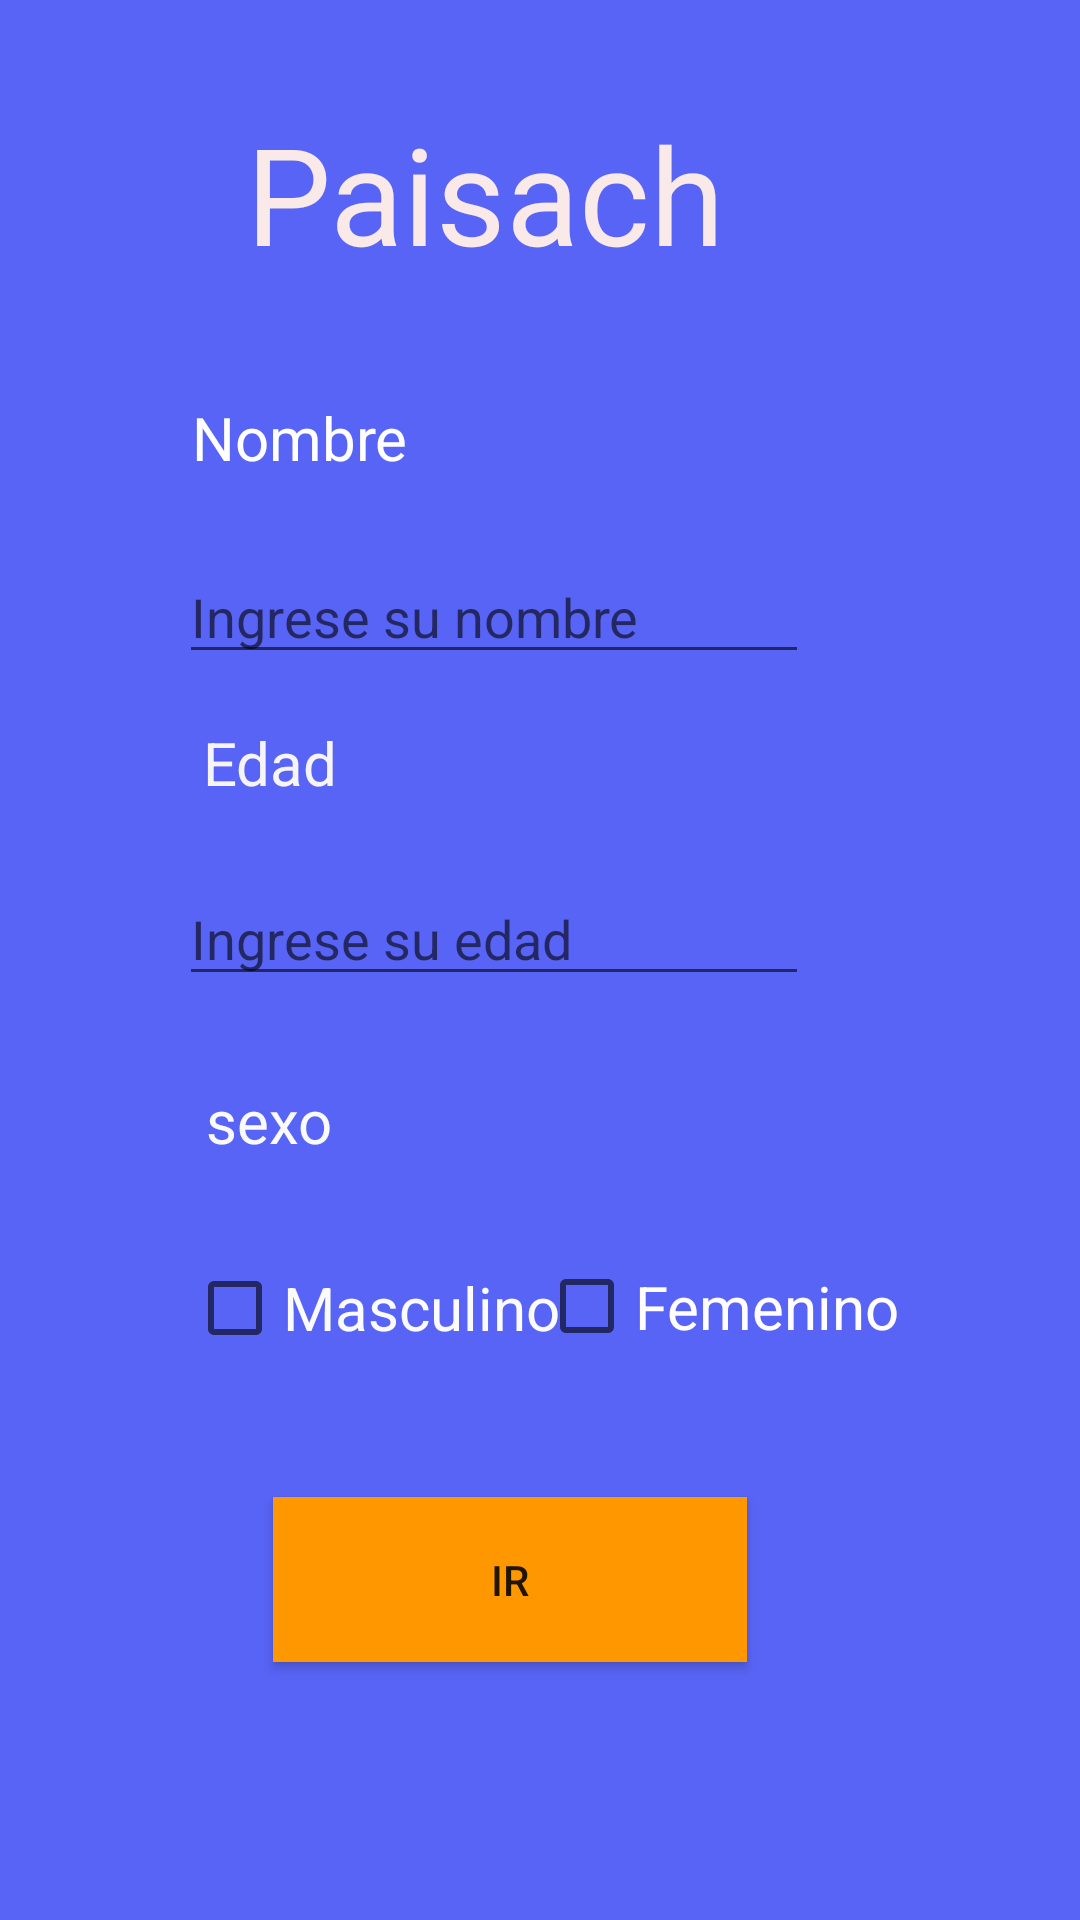

Here is an Android app screen rendered from its layout file. Give the layout XML and the strings, colors and styles it references.
<!-- AndroidManifest.xml: application theme Theme.Certamen2Leandro -->
<!-- res/layout/activity_main.xml -->
<?xml version="1.0" encoding="utf-8"?>
<androidx.constraintlayout.widget.ConstraintLayout xmlns:android="http://schemas.android.com/apk/res/android"
    xmlns:app="http://schemas.android.com/apk/res-auto"
    xmlns:tools="http://schemas.android.com/tools"
    android:layout_width="match_parent"
    android:layout_height="match_parent"
    android:background="#5864F5"
    tools:context=".MainActivity">

    <TextView
        android:id="@+id/textView"
        android:layout_width="176dp"
        android:layout_height="66dp"
        android:text="Paisach"
        android:textAppearance="@style/TextAppearance.AppCompat.Display2"
        android:textColor="#FAE9E9"
        app:layout_constraintBottom_toBottomOf="parent"
        app:layout_constraintEnd_toEndOf="parent"
        app:layout_constraintHorizontal_bias="0.446"
        app:layout_constraintStart_toStartOf="parent"
        app:layout_constraintTop_toTopOf="parent"
        app:layout_constraintVertical_bias="0.06" />

    <EditText
        android:id="@+id/txtedad"
        android:layout_width="wrap_content"
        android:layout_height="wrap_content"
        android:layout_marginTop="24dp"
        android:ems="10"
        android:hint="Ingrese su edad"
        android:inputType="number"
        app:layout_constraintEnd_toEndOf="parent"
        app:layout_constraintHorizontal_bias="0.398"
        app:layout_constraintStart_toStartOf="parent"
        app:layout_constraintTop_toBottomOf="@+id/textView3" />

    <TextView
        android:id="@+id/textView4"
        android:layout_width="43dp"
        android:layout_height="29dp"
        android:layout_marginTop="28dp"
        android:text="sexo"
        android:textColor="#FAFAFA"
        android:textSize="20sp"
        app:layout_constraintEnd_toEndOf="parent"
        app:layout_constraintHorizontal_bias="0.217"
        app:layout_constraintStart_toStartOf="parent"
        app:layout_constraintTop_toBottomOf="@+id/txtedad" />

    <CheckBox
        android:id="@+id/c1"
        android:layout_width="136dp"
        android:layout_height="46dp"
        android:layout_marginTop="24dp"
        android:text="Masculino"
        android:textColor="#FBFBFB"
        android:textSize="20sp"
        app:layout_constraintEnd_toEndOf="parent"
        app:layout_constraintHorizontal_bias="0.279"
        app:layout_constraintStart_toStartOf="parent"
        app:layout_constraintTop_toBottomOf="@+id/textView4" />

    <EditText
        android:id="@+id/txtnombre"
        android:layout_width="wrap_content"
        android:layout_height="wrap_content"
        android:layout_marginTop="24dp"
        android:ems="10"
        android:hint="Ingrese su nombre"
        android:inputType="textPersonName"
        app:layout_constraintEnd_toEndOf="parent"
        app:layout_constraintHorizontal_bias="0.398"
        app:layout_constraintStart_toStartOf="parent"
        app:layout_constraintTop_toBottomOf="@+id/textView2" />

    <CheckBox
        android:id="@+id/c2"
        android:layout_width="138dp"
        android:layout_height="45dp"
        android:layout_marginTop="24dp"
        android:text="Femenino"
        android:textColor="#FFFDFD"
        android:textSize="20sp"
        app:layout_constraintEnd_toEndOf="parent"
        app:layout_constraintHorizontal_bias="0.81"
        app:layout_constraintStart_toStartOf="parent"
        app:layout_constraintTop_toBottomOf="@+id/textView4" />

    <TextView
        android:id="@+id/textView2"
        android:layout_width="wrap_content"
        android:layout_height="wrap_content"
        android:layout_marginTop="32dp"
        android:text="Nombre"
        android:textColor="#FFFFFF"
        android:textSize="20sp"
        app:layout_constraintEnd_toEndOf="parent"
        app:layout_constraintHorizontal_bias="0.222"
        app:layout_constraintStart_toStartOf="parent"
        app:layout_constraintTop_toBottomOf="@+id/textView" />

    <Button
        android:id="@+id/btnventana2"
        android:layout_width="158dp"
        android:layout_height="55dp"
        android:layout_marginTop="40dp"
        android:background="#FF9800"
        android:text="Ir"
        app:layout_constraintEnd_toEndOf="parent"
        app:layout_constraintHorizontal_bias="0.45"
        app:layout_constraintStart_toStartOf="parent"
        app:layout_constraintTop_toBottomOf="@+id/c1" />


    <TextView
        android:id="@+id/textView3"
        android:layout_width="81dp"
        android:layout_height="26dp"
        android:layout_marginTop="16dp"
        android:text="Edad"
        android:textColor="#F6F4F4"
        android:textSize="20sp"
        app:layout_constraintEnd_toEndOf="parent"
        app:layout_constraintHorizontal_bias="0.242"
        app:layout_constraintStart_toStartOf="parent"
        app:layout_constraintTop_toBottomOf="@+id/txtnombre" />

</androidx.constraintlayout.widget.ConstraintLayout>
<!-- resources referenced by this layout -->
<resources>
  <style name="Theme.Certamen2Leandro" parent="Theme.MaterialComponents.DayNight.DarkActionBar">
          
          <item name="colorPrimary">@color/purple_500</item>
          <item name="colorPrimaryVariant">@color/purple_700</item>
          <item name="colorOnPrimary">@color/white</item>
          
          <item name="colorSecondary">@color/teal_200</item>
          <item name="colorSecondaryVariant">@color/teal_700</item>
          <item name="colorOnSecondary">@color/black</item>
          
          <item name="android:statusBarColor" tools:targetApi="l">?attr/colorPrimaryVariant</item>
          
      </style>
  <!-- not gathered from this repository: default colours our renderer supplied (Android Studio template values) -->
  <color name="purple_500">#FF6200EE</color>
  <color name="purple_700">#FF3700B3</color>
  <color name="teal_200">#FF03DAC5</color>
  <color name="teal_700">#FF018786</color>
  <color name="black">#FF000000</color>
  <color name="white">#FFFFFFFF</color>
</resources>
